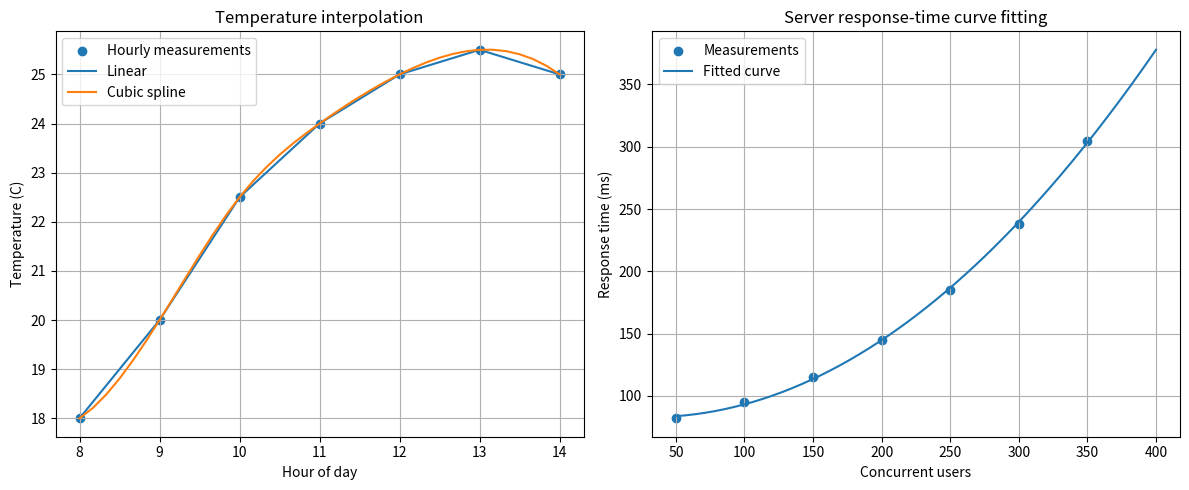

Generate this figure with matplotlib:

import numpy as np
from scipy.interpolate import interp1d, CubicSpline
from scipy.optimize import curve_fit
import matplotlib.pyplot as plt

# PART 1: INTERPOLATION

# Hourly temperature measurements
hours = np.array([8, 9, 10, 11, 12, 13, 14], dtype=float)

temperature = np.array(
    [18.0, 20.0, 22.5, 24.0, 25.0, 25.5, 25.0]
)

# Create interpolation methods
linear = interp1d(hours, temperature, kind="linear")
cubic = CubicSpline(hours, temperature)

# Estimate every 10 minutes
ten_minute_times = np.arange(8, 14 + 1/6, 1/6)

linear_estimates = linear(ten_minute_times)
cubic_estimates = cubic(ten_minute_times)

# Estimate temperature at 10:30 AM
target_time = 10.5

print("INTERPOLATION RESULTS ")

print(f"Linear estimate at 10:30: {float(linear(target_time)):.2f} C")

print(f"Cubic estimate at 10:30: {float(cubic(target_time)):.2f} C")

# PART 2: CURVE FITTING
# Concurrent users and server response time
users = np.array(
    [50, 100, 150, 200, 250, 300, 350],
    dtype=float
)

response_ms = np.array(
    [82, 95, 115, 145, 185, 238, 305],
    dtype=float
)

# Quadratic mathematical model
def model(x, a, b, c):
    return a*x**2 + b*x + c

# Fit the curve
parameters, covariance = curve_fit(
    model, users, response_ms
)

a, b, c = parameters

# Calculate predicted values
predicted = model(users, a, b, c)

# Calculate RMSE
rmse = np.sqrt(np.mean((response_ms - predicted)**2))

print("\n CURVE FITTING RESULTS")

print(f"Fitted model: y = {a:.6f}x^2 + {b:.4f}x + {c:.2f}")

print(f"RMSE: {rmse:.2f} ms")

print(f"Predicted response at 400 users: {model(400, a, b, c):.2f} ms")



# PART 3: DRAW BOTH GRAPHS

plt.figure(figsize=(12, 5))

# First graph: Interpolation
plt.subplot(1, 2, 1)

plt.scatter(hours, temperature, label="Hourly measurements")

plt.plot(ten_minute_times, linear_estimates, label="Linear")

plt.plot(ten_minute_times, cubic_estimates, label="Cubic spline")

plt.xlabel("Hour of day")
plt.ylabel("Temperature (C)")
plt.title("Temperature interpolation")
plt.legend()
plt.grid(True)


# Second graph: Curve fitting
plt.subplot(1, 2, 2)

x_plot = np.linspace(users.min(), 400, 300)

plt.scatter(users, response_ms, label="Measurements")

plt.plot(x_plot, model(x_plot, a, b, c), label="Fitted curve")

plt.xlabel("Concurrent users")
plt.ylabel("Response time (ms)")
plt.title("Server response-time curve fitting")
plt.legend()
plt.grid(True)


# Display both graphs
plt.tight_layout()
plt.show()
